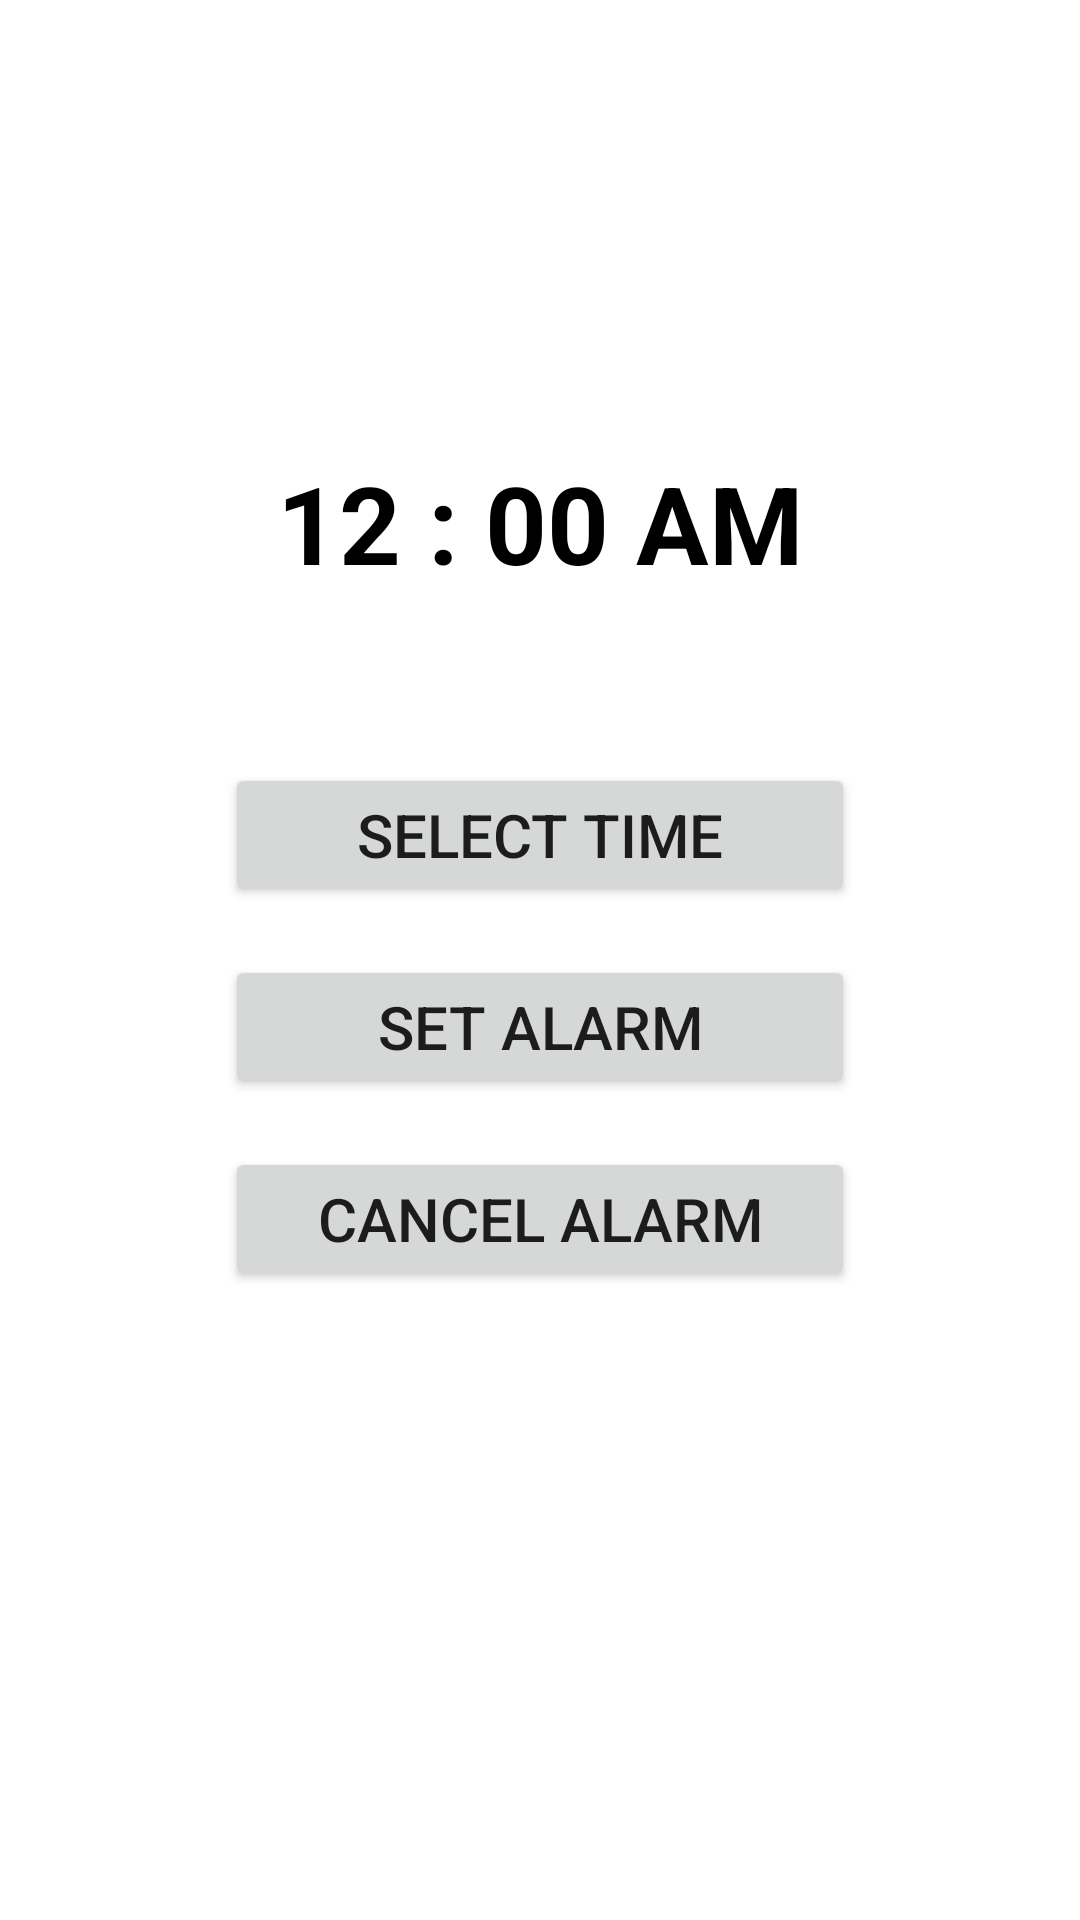

The Android layout XML behind this screen, and the referenced resources:
<!-- AndroidManifest.xml: application theme Theme.Roaster -->
<!-- res/layout/activity_main.xml -->
<?xml version="1.0" encoding="utf-8"?>
<androidx.constraintlayout.widget.ConstraintLayout
    xmlns:android="http://schemas.android.com/apk/res/android"
    xmlns:app="http://schemas.android.com/apk/res-auto"
    xmlns:tools="http://schemas.android.com/tools"
    android:layout_width="match_parent"
    android:layout_height="match_parent"
    android:background="@color/white"
    tools:context=".MainActivity">

    <TextView
        android:id="@+id/tv_time"
        android:layout_width="wrap_content"
        android:layout_height="wrap_content"
        android:layout_marginTop="150dp"
        android:gravity="center"
        android:text="12 : 00 AM"
        android:textColor="@color/black"
        android:textSize="36sp"
        android:textStyle="bold"
        app:layout_constraintEnd_toEndOf="parent"
        app:layout_constraintStart_toStartOf="parent"
        app:layout_constraintTop_toTopOf="parent" />

    <Button
        android:id="@+id/btn_select_time"
        android:layout_width="210dp"
        android:layout_height="wrap_content"
        android:text="Select Time"
        android:textSize="20sp"
        android:layout_marginTop="56dp"
        app:layout_constraintEnd_toEndOf="parent"
        app:layout_constraintStart_toStartOf="parent"
        app:layout_constraintTop_toBottomOf="@+id/tv_time" />

    <Button
        android:id="@+id/btn_set_alarm"
        android:layout_width="210dp"
        android:layout_height="wrap_content"
        android:text="Set Alarm"
        android:textSize="20sp"
        android:layout_marginTop="16dp"
        app:layout_constraintEnd_toEndOf="parent"
        app:layout_constraintStart_toStartOf="parent"
        app:layout_constraintTop_toBottomOf="@+id/btn_select_time" />

    <Button
        android:id="@+id/btn_cancel_alarm"
        android:layout_width="210dp"
        android:layout_height="wrap_content"
        android:text="Cancel Alarm"
        android:textSize="20sp"
        android:layout_marginTop="16dp"
        app:layout_constraintEnd_toEndOf="parent"
        app:layout_constraintStart_toStartOf="parent"
        app:layout_constraintTop_toBottomOf="@+id/btn_set_alarm" />

</androidx.constraintlayout.widget.ConstraintLayout>
<!-- resources referenced by this layout -->
<resources>
  <color name="black">#FF000000</color>
  <color name="white">#FFFFFFFF</color>
  <style name="Theme.Roaster" parent="Theme.MaterialComponents.DayNight.DarkActionBar">
          
          <item name="colorPrimary">@color/purple_500</item>
          <item name="colorPrimaryVariant">@color/purple_700</item>
          <item name="colorOnPrimary">@color/white</item>
          
          <item name="colorSecondary">@color/teal_200</item>
          <item name="colorSecondaryVariant">@color/teal_700</item>
          <item name="colorOnSecondary">@color/black</item>
          
          <item name="android:statusBarColor" tools:targetApi="l">?attr/colorPrimaryVariant</item>
          
      </style>
  <color name="purple_500">#FF6200EE</color>
  <color name="purple_700">#FF3700B3</color>
  <color name="teal_200">#FF03DAC5</color>
  <color name="teal_700">#FF018786</color>
</resources>
